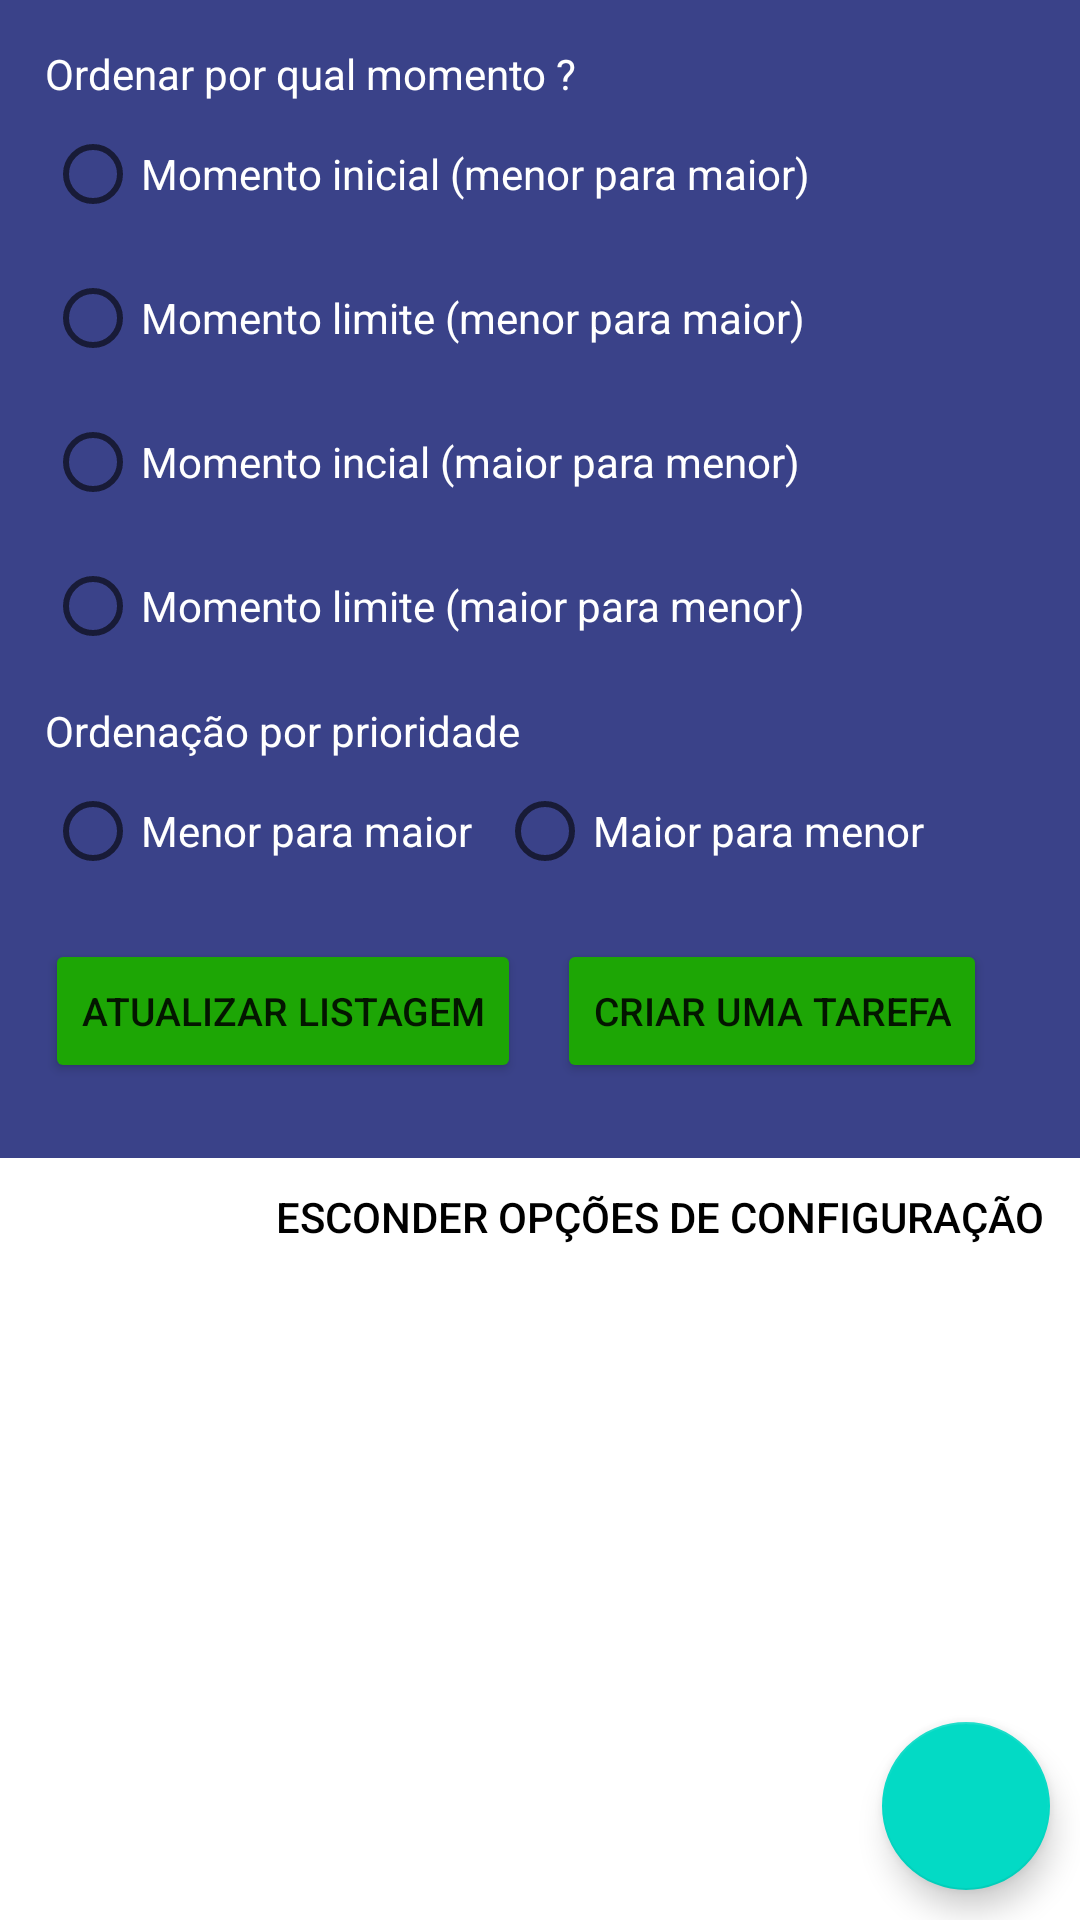

Produce the Android XML layout that renders to this screen, including the resource entries it uses.
<!-- AndroidManifest.xml: application theme Theme.AdagioAgendaDigital -->
<!-- res/layout/fragment_task_management.xml -->
<?xml version="1.0" encoding="utf-8"?>
<ScrollView
    xmlns:app="http://schemas.android.com/apk/res-auto"
    xmlns:tools="http://schemas.android.com/tools"
    android:layout_width="match_parent"
    android:layout_height="match_parent"
    android:layout_marginBottom="25dp"
    android:fillViewport="true"

    xmlns:android="http://schemas.android.com/apk/res/android"

    >
<RelativeLayout xmlns:android="http://schemas.android.com/apk/res/android"
    xmlns:tools="http://schemas.android.com/tools"
    android:layout_width="match_parent"
    android:layout_height="match_parent"
    android:orientation="vertical"
    tools:context=".ui.activities.main.fragments.tasks.TaskManagementFragment">

    <LinearLayout
        android:layout_width="match_parent"
        android:layout_height="wrap_content"
        android:orientation="vertical"
    >

        <LinearLayout
            android:id="@+id/fragment_task_container_options"
            android:orientation="vertical"
            android:background="@color/adagio_purple"
            android:layout_width="match_parent"
            android:layout_height="wrap_content"
            android:padding="15dp"

            >

            <LinearLayout
                android:layout_width="match_parent"
                android:layout_height="wrap_content"
                android:layout_marginBottom="8dp"
                android:orientation="vertical">

                <TextView
                    android:textColor="@color/white"
                    android:layout_width="match_parent"
                    android:layout_height="wrap_content"
                    android:text="@string/fragment_task_order_by_date"/>

                <RadioGroup xmlns:android="http://schemas.android.com/apk/res/android"
                    android:layout_width="match_parent"
                    android:layout_height="wrap_content"
                    android:textColor="@color/white"
                    android:orientation="vertical">
                    <LinearLayout
                        android:layout_width="match_parent"
                        android:layout_height="wrap_content"
                        android:orientation="vertical">
                        <RadioButton android:id="@+id/fragment_task_order_by_initial_moment_asc"
                            android:layout_width="wrap_content"
                            android:layout_height="wrap_content"
                            android:textColor="@color/white"
                            android:text="@string/fragment_task_initial_moment_asc"
                            android:onClick="onRadioButtonClicked"/>
                        <RadioButton android:id="@+id/fragment_task_order_by_limit_moment_asc"
                            android:layout_width="wrap_content"
                            android:layout_height="wrap_content"
                            android:textColor="@color/white"
                            android:text="@string/fragment_task_limit_moment_asc"
                            android:onClick="onRadioButtonClicked"/>
                    </LinearLayout>
                    <LinearLayout
                        android:layout_width="match_parent"
                        android:layout_height="wrap_content"
                        android:orientation="vertical">
                        <RadioButton android:id="@+id/fragment_task_order_by_initial_moment_desc"
                            android:layout_width="wrap_content"
                            android:layout_height="wrap_content"
                            android:textColor="@color/white"
                            android:text="@string/fragment_task_initial_moment_desc"
                            android:onClick="onRadioButtonClicked"/>
                        <RadioButton android:id="@+id/fragment_task_order_by_limit_moment_desc"
                            android:layout_width="wrap_content"
                            android:layout_height="wrap_content"
                            android:textColor="@color/white"
                            android:text="@string/fragment_task_limit_moment_desc"
                            android:onClick="onRadioButtonClicked"/>
                    </LinearLayout>

                </RadioGroup>
            </LinearLayout>


            <LinearLayout
                android:layout_width="match_parent"
                android:layout_height="wrap_content"
                android:orientation="vertical">

                <TextView
                    android:layout_width="match_parent"
                    android:layout_height="wrap_content"
                    android:textColor="@color/white"
                    android:text="@string/fragment_task_order_by_priority"/>

                <RadioGroup xmlns:android="http://schemas.android.com/apk/res/android"
                    android:layout_width="match_parent"
                    android:layout_height="wrap_content"

                    android:orientation="horizontal">
                    <RadioButton android:id="@+id/fragment_task_order_by_priority_asc"
                        android:layout_width="wrap_content"
                        android:layout_height="wrap_content"
                        android:textColor="@color/white"
                        android:layout_marginRight="8dp"
                        android:text="@string/fragment_task_order_by_priority_asc"
                        android:onClick="onRadioButtonClicked"/>
                    <RadioButton android:id="@+id/fragment_task_order_by_priority_desc"
                        android:layout_width="wrap_content"
                        android:layout_height="wrap_content"
                        android:textColor="@color/white"
                        android:text="@string/fragment_task_order_by_priority_desc"
                        android:onClick="onRadioButtonClicked"/>
                </RadioGroup>
            </LinearLayout>

            <LinearLayout
                android:layout_width="match_parent"
                android:layout_marginTop="12dp"
                android:layout_height="wrap_content"
                android:orientation="horizontal">
                <Button
                    android:id="@+id/fragment_task_update_list"
                    android:layout_width="wrap_content"
                    android:backgroundTint="@color/green"
                    android:layout_height="wrap_content"
                    android:layout_marginBottom="10dp"
                    android:layout_marginRight="12dp"
                    android:textSize="13dp"
                    android:text="@string/fragment_task_update_list"
                    />
                <Button
                    android:id="@+id/fragment_task_user_wants_to_create_task"
                    android:layout_width="wrap_content"
                    android:layout_height="wrap_content"
                    android:backgroundTint="@color/green"
                    android:layout_marginBottom="10dp"
                    android:textSize="13dp"
                    android:text="@string/fragment_task_user_wants_to_create_task"
                    />
            </LinearLayout>

        </LinearLayout>

        <Button
            android:id="@+id/fragment_task_hide_options"
            android:layout_width="wrap_content"
            android:layout_height="wrap_content"
            android:textColor="@color/black"
            android:outlineAmbientShadowColor="@android:color/transparent"
            android:shadowColor="@android:color/transparent"
            android:backgroundTint="@android:color/transparent"
            android:gravity="right"
            style="?android:attr/borderlessButtonStyle"
            android:layout_gravity="right"
            android:text="@string/fragment_task_hide_options"
            />

        <ListView
            android:id="@+id/fragment_task_list_tasks"
            android:layout_width="match_parent"
            android:layout_height="wrap_content"/>

    </LinearLayout>

    <com.google.android.material.floatingactionbutton.FloatingActionButton
        android:id="@+id/fragment_task_fab_button_tasks"
        android:layout_width="wrap_content"
        android:layout_height="wrap_content"
        android:layout_gravity="bottom|end"
        android:layout_alignParentBottom="true"
        android:layout_alignParentRight="true"
        android:src="@drawable/ic_baseline_add_24"
        android:contentDescription="@string/fragment_task_user_wants_to_create_task"
        android:layout_margin="10dp" />
</RelativeLayout>

</ScrollView>
<!-- resources referenced by this layout -->
<resources>
  <color name="adagio_purple">#3A4289</color>
  <color name="black">#FF000000</color>
  <color name="green">#1DA605</color>
  <color name="white">#FFFFFFFF</color>
  <string name="fragment_task_hide_options">Esconder opções de configuração</string>
  <string name="fragment_task_initial_moment_asc">Momento inicial (menor para maior)</string>
  <string name="fragment_task_initial_moment_desc">Momento incial (maior para menor)</string>
  <string name="fragment_task_limit_moment_asc">Momento limite (menor para maior)</string>
  <string name="fragment_task_limit_moment_desc">Momento limite (maior para menor)</string>
  <string name="fragment_task_order_by_date">Ordenar por qual momento ?</string>
  <string name="fragment_task_order_by_priority">Ordenação por prioridade</string>
  <string name="fragment_task_order_by_priority_asc">Menor para maior</string>
  <string name="fragment_task_order_by_priority_desc">Maior para menor</string>
  <string name="fragment_task_update_list">Atualizar listagem</string>
  <string name="fragment_task_user_wants_to_create_task">Criar uma tarefa</string>
  <style name="Theme.AdagioAgendaDigital" parent="Theme.MaterialComponents.DayNight.DarkActionBar">
          
          <item name="colorPrimary">@color/purple_500</item>
          <item name="colorPrimaryVariant">@color/black</item>
          <item name="colorOnPrimary">@color/white</item>
          
          <item name="colorSecondary">@color/teal_200</item>
          <item name="colorSecondaryVariant">@color/teal_700</item>
          <item name="colorOnSecondary">@color/black</item>
          
          <item name="android:statusBarColor" tools:targetApi="l">?attr/colorPrimaryVariant</item>
          
      </style>
  <color name="purple_500">#FF6200EE</color>
  <color name="teal_200">#FF03DAC5</color>
  <color name="teal_700">#FF018786</color>
</resources>
